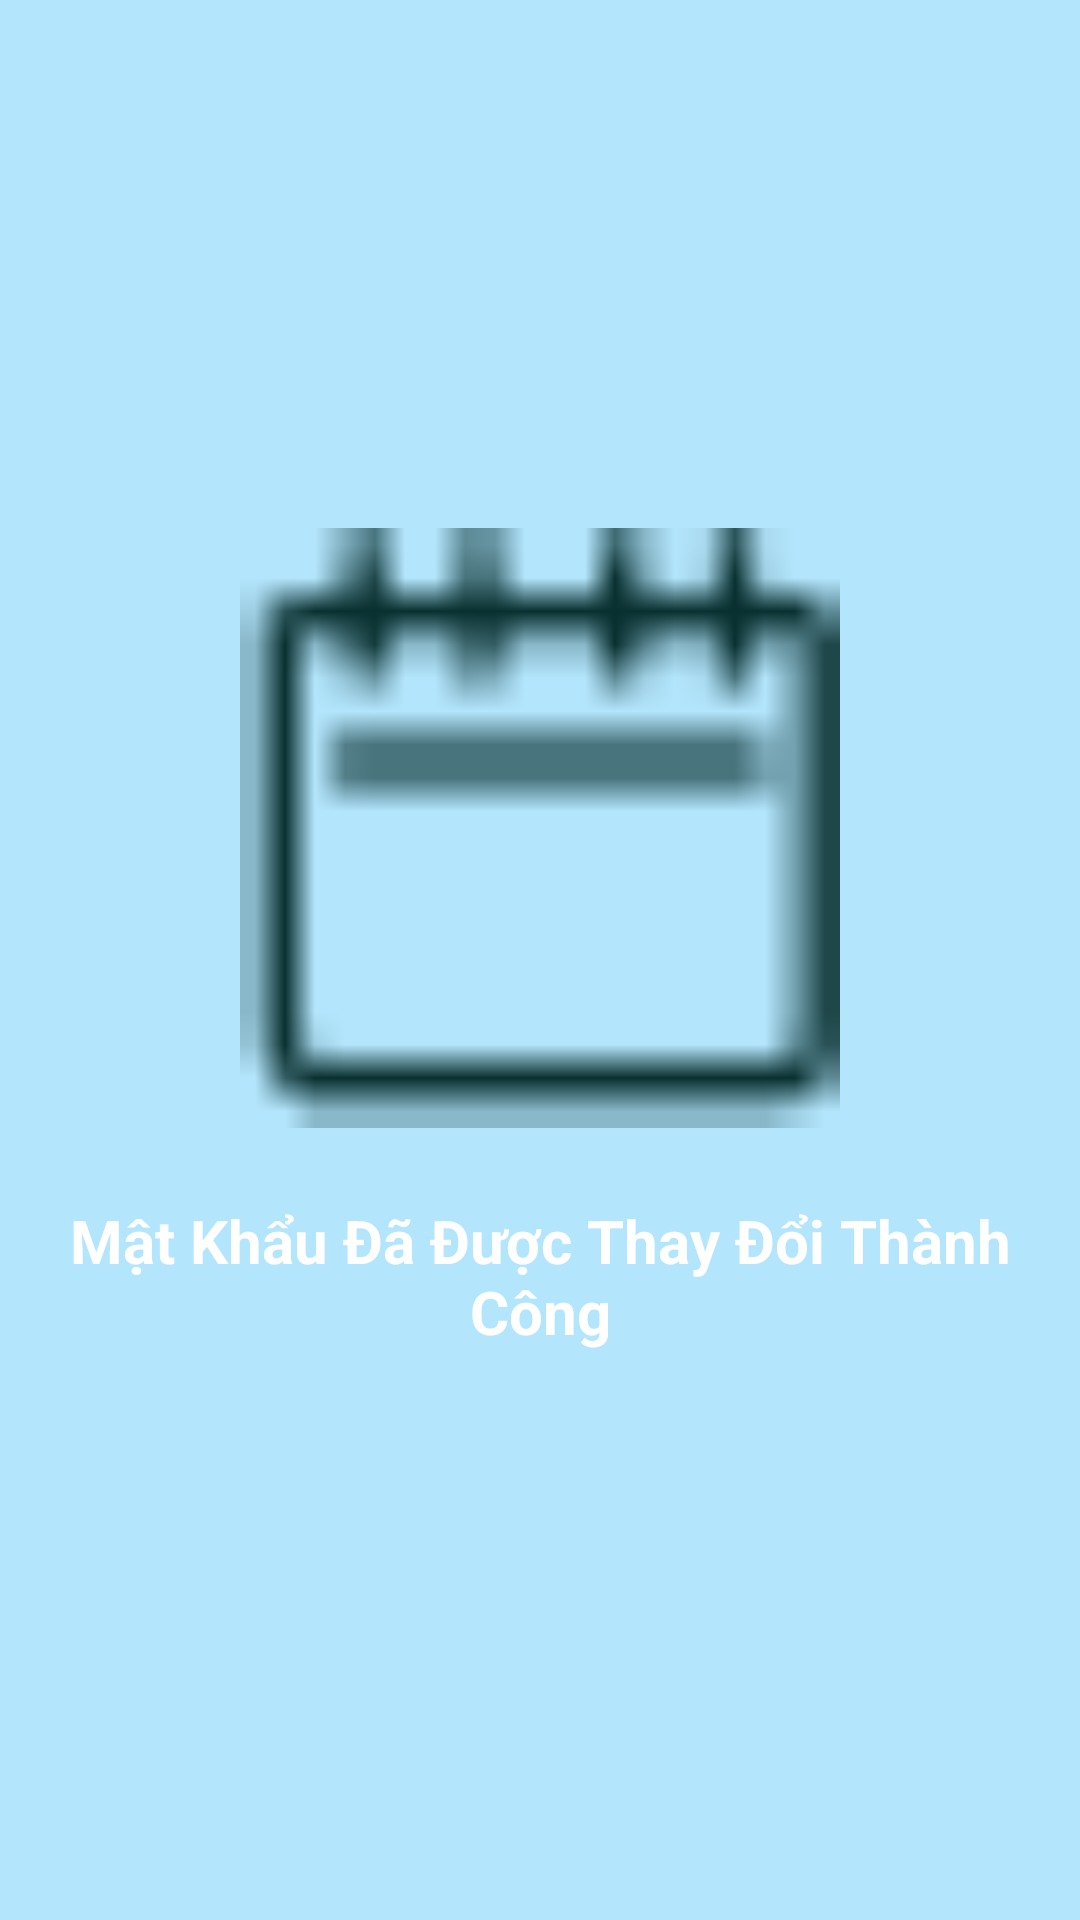

The Android layout XML behind this screen, and the referenced resources:
<!-- AndroidManifest.xml: application theme Theme.Nhom8QuanLyChiTieu -->
<!-- res/layout/fragment_password_success.xml -->
<?xml version="1.0" encoding="utf-8"?>
<androidx.constraintlayout.widget.ConstraintLayout xmlns:android="http://schemas.android.com/apk/res/android"
    xmlns:app="http://schemas.android.com/apk/res-auto"
    xmlns:tools="http://schemas.android.com/tools"
    android:layout_width="match_parent"
    android:layout_height="match_parent"
    android:background="#B3E5FC">

    <View
        android:id="@+id/circleBackground"
        android:layout_width="200dp"
        android:layout_height="200dp"
        android:background="@drawable/calendar_gd"
        app:layout_constraintBottom_toBottomOf="parent"
        app:layout_constraintEnd_toEndOf="parent"
        app:layout_constraintStart_toStartOf="parent"
        app:layout_constraintTop_toTopOf="parent"
        app:layout_constraintVertical_bias="0.4" />

    <ImageView
        android:id="@+id/checkIcon"
        android:layout_width="80dp"
        android:layout_height="80dp"
        android:src="@drawable/ic_back_arrow"
        app:layout_constraintBottom_toBottomOf="@id/circleBackground"
        app:layout_constraintEnd_toEndOf="@id/circleBackground"
        app:layout_constraintStart_toStartOf="@id/circleBackground"
        app:layout_constraintTop_toTopOf="@id/circleBackground"
        app:tint="@android:color/white" />

    <TextView
        android:id="@+id/successText"
        android:layout_width="wrap_content"
        android:layout_height="wrap_content"
        android:layout_marginTop="24dp"
        android:text="Mật Khẩu Đã Được Thay Đổi Thành Công"
        android:textAlignment="center"
        android:textColor="@android:color/white"
        android:textSize="20sp"
        android:textStyle="bold"
        app:layout_constraintEnd_toEndOf="parent"
        app:layout_constraintStart_toStartOf="parent"
        app:layout_constraintTop_toBottomOf="@id/circleBackground" />
</androidx.constraintlayout.widget.ConstraintLayout>
<!-- resources referenced by this layout -->
<resources>
  <!-- drawable calendar_gd: png bitmap (drawable, 390 bytes) -->
  <style name="Theme.Nhom8QuanLyChiTieu" parent="Theme.MaterialComponents.Light.NoActionBar">
          
          <item name="colorPrimary">#84D1E9</item>
          <item name="colorPrimaryVariant">#84D1E9</item>
          <item name="colorOnPrimary">@color/white</item>
          
          <item name="colorSecondary">#0068FF</item>
          <item name="colorSecondaryVariant">#0068FF</item>
          <item name="colorOnSecondary">@color/black</item>
          
          <item name="android:statusBarColor">#84D1E9</item>
          
          <item name="windowActionBar">false</item>
          <item name="windowNoTitle">true</item>
      </style>
  <color name="white">#FFFFFFFF</color>
  <color name="black">#FF000000</color>
</resources>
